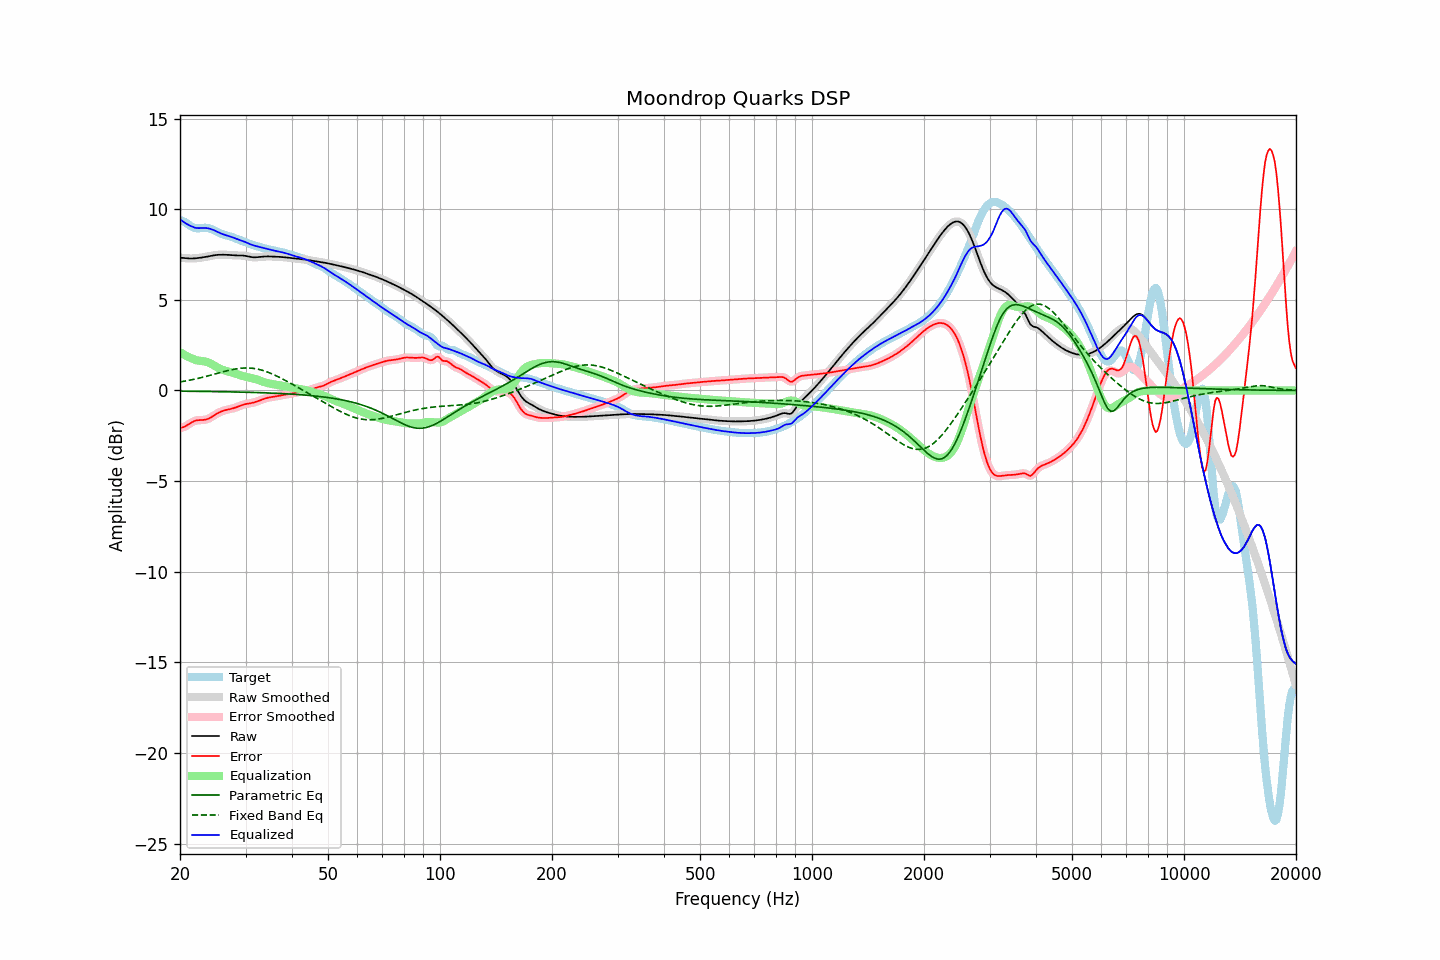

Values plotted in this chart, from the file beside it:
frequency, raw, error, smoothed, error_smoothed, equalization, parametric_eq, fixed_band_eq, equalized_raw, equalized_smoothed, target
20.00, 7.32, -2.07, 7.32, -2.07, 2.12, -0.04, 0.47, 9.44, 9.44, 9.39
20.20, 7.32, -2.05, 7.31, -2.05, 2.06, -0.04, 0.48, 9.37, 9.37, 9.37
20.40, 7.31, -2.03, 7.31, -2.02, 2.00, -0.04, 0.50, 9.31, 9.31, 9.33
20.61, 7.30, -1.99, 7.30, -1.99, 1.95, -0.04, 0.52, 9.25, 9.25, 9.29
20.81, 7.29, -1.94, 7.29, -1.94, 1.91, -0.04, 0.53, 9.20, 9.20, 9.23
21.02, 7.28, -1.88, 7.28, -1.88, 1.86, -0.04, 0.55, 9.15, 9.15, 9.17
21.23, 7.28, -1.83, 7.28, -1.83, 1.82, -0.04, 0.57, 9.10, 9.10, 9.11
21.44, 7.28, -1.77, 7.28, -1.77, 1.78, -0.04, 0.58, 9.06, 9.06, 9.05
21.66, 7.28, -1.72, 7.28, -1.72, 1.74, -0.05, 0.60, 9.02, 9.02, 9.01
21.87, 7.28, -1.68, 7.29, -1.69, 1.70, -0.05, 0.62, 8.99, 8.99, 8.97
22.09, 7.29, -1.66, 7.29, -1.66, 1.67, -0.05, 0.64, 8.97, 8.97, 8.95
22.31, 7.30, -1.64, 7.30, -1.64, 1.65, -0.05, 0.66, 8.96, 8.96, 8.94
22.54, 7.31, -1.63, 7.31, -1.63, 1.64, -0.05, 0.68, 8.95, 8.95, 8.95
22.76, 7.33, -1.63, 7.33, -1.63, 1.63, -0.05, 0.70, 8.96, 8.96, 8.96
22.99, 7.34, -1.63, 7.34, -1.63, 1.62, -0.05, 0.73, 8.96, 8.96, 8.97
23.22, 7.35, -1.62, 7.35, -1.62, 1.61, -0.05, 0.75, 8.96, 8.96, 8.97
23.45, 7.37, -1.60, 7.37, -1.60, 1.59, -0.05, 0.77, 8.96, 8.96, 8.97
23.69, 7.39, -1.58, 7.39, -1.58, 1.57, -0.06, 0.79, 8.95, 8.95, 8.96
23.92, 7.40, -1.54, 7.40, -1.54, 1.53, -0.06, 0.82, 8.93, 8.93, 8.94
24.16, 7.42, -1.50, 7.42, -1.50, 1.49, -0.06, 0.84, 8.91, 8.91, 8.92
24.40, 7.44, -1.44, 7.44, -1.44, 1.44, -0.06, 0.87, 8.88, 8.88, 8.88
24.65, 7.45, -1.39, 7.45, -1.39, 1.39, -0.06, 0.89, 8.84, 8.84, 8.84
24.89, 7.47, -1.33, 7.47, -1.33, 1.34, -0.06, 0.91, 8.80, 8.80, 8.80
25.14, 7.48, -1.28, 7.48, -1.28, 1.28, -0.06, 0.94, 8.76, 8.76, 8.75
25.39, 7.48, -1.23, 7.48, -1.23, 1.24, -0.06, 0.96, 8.72, 8.72, 8.71
25.65, 7.49, -1.19, 7.49, -1.19, 1.19, -0.07, 0.99, 8.68, 8.68, 8.67
25.91, 7.49, -1.15, 7.49, -1.15, 1.15, -0.07, 1.01, 8.64, 8.64, 8.64
26.16, 7.49, -1.12, 7.49, -1.12, 1.12, -0.07, 1.03, 8.61, 8.61, 8.60
26.43, 7.49, -1.09, 7.49, -1.09, 1.09, -0.07, 1.06, 8.58, 8.58, 8.58
26.69, 7.48, -1.07, 7.48, -1.07, 1.07, -0.07, 1.08, 8.55, 8.55, 8.55
26.96, 7.48, -1.05, 7.48, -1.05, 1.05, -0.07, 1.10, 8.53, 8.52, 8.52
27.23, 7.47, -1.03, 7.47, -1.03, 1.03, -0.08, 1.12, 8.50, 8.50, 8.50
27.50, 7.46, -1.01, 7.46, -1.01, 1.00, -0.08, 1.14, 8.47, 8.47, 8.47
27.77, 7.46, -0.98, 7.46, -0.98, 0.98, -0.08, 1.16, 8.43, 8.43, 8.44
28.05, 7.45, -0.96, 7.45, -0.96, 0.95, -0.08, 1.18, 8.40, 8.40, 8.41
28.33, 7.45, -0.93, 7.45, -0.93, 0.92, -0.08, 1.19, 8.37, 8.37, 8.37
28.62, 7.45, -0.89, 7.45, -0.89, 0.89, -0.09, 1.21, 8.34, 8.34, 8.34
28.90, 7.45, -0.86, 7.45, -0.86, 0.86, -0.09, 1.22, 8.30, 8.30, 8.30
29.19, 7.44, -0.82, 7.44, -0.82, 0.83, -0.09, 1.23, 8.27, 8.27, 8.27
29.48, 7.44, -0.79, 7.44, -0.79, 0.80, -0.09, 1.23, 8.24, 8.24, 8.23
29.78, 7.43, -0.77, 7.43, -0.77, 0.78, -0.09, 1.24, 8.21, 8.21, 8.20
30.08, 7.42, -0.75, 7.42, -0.75, 0.75, -0.10, 1.24, 8.17, 8.17, 8.16
30.38, 7.40, -0.73, 7.40, -0.73, 0.73, -0.10, 1.24, 8.13, 8.13, 8.13
30.68, 7.38, -0.72, 7.38, -0.72, 0.71, -0.10, 1.24, 8.09, 8.09, 8.10
30.99, 7.36, -0.70, 7.36, -0.70, 0.70, -0.10, 1.23, 8.06, 8.06, 8.06
31.30, 7.35, -0.68, 7.35, -0.68, 0.68, -0.11, 1.23, 8.02, 8.03, 8.03
31.61, 7.34, -0.66, 7.34, -0.66, 0.65, -0.11, 1.22, 8.00, 8.00, 8.00
31.93, 7.34, -0.63, 7.34, -0.63, 0.63, -0.11, 1.20, 7.97, 7.97, 7.98
32.24, 7.35, -0.60, 7.35, -0.60, 0.60, -0.11, 1.18, 7.95, 7.95, 7.95
32.57, 7.36, -0.57, 7.36, -0.57, 0.57, -0.12, 1.16, 7.93, 7.92, 7.93
32.89, 7.37, -0.53, 7.37, -0.53, 0.54, -0.12, 1.14, 7.90, 7.90, 7.90
33.22, 7.38, -0.50, 7.38, -0.50, 0.50, -0.12, 1.12, 7.88, 7.88, 7.88
33.55, 7.38, -0.47, 7.38, -0.47, 0.47, -0.13, 1.09, 7.86, 7.86, 7.85
33.89, 7.39, -0.44, 7.39, -0.44, 0.44, -0.13, 1.06, 7.83, 7.83, 7.83
34.23, 7.39, -0.41, 7.39, -0.41, 0.42, -0.13, 1.03, 7.81, 7.81, 7.81
34.57, 7.39, -0.39, 7.39, -0.39, 0.40, -0.14, 1.00, 7.79, 7.79, 7.79
34.92, 7.39, -0.37, 7.39, -0.37, 0.38, -0.14, 0.96, 7.77, 7.77, 7.77
35.27, 7.39, -0.36, 7.39, -0.36, 0.36, -0.14, 0.92, 7.75, 7.75, 7.75
35.62, 7.38, -0.35, 7.38, -0.35, 0.34, -0.15, 0.89, 7.73, 7.73, 7.73
35.97, 7.38, -0.33, 7.38, -0.33, 0.33, -0.15, 0.85, 7.71, 7.71, 7.71
... 635 more rows
